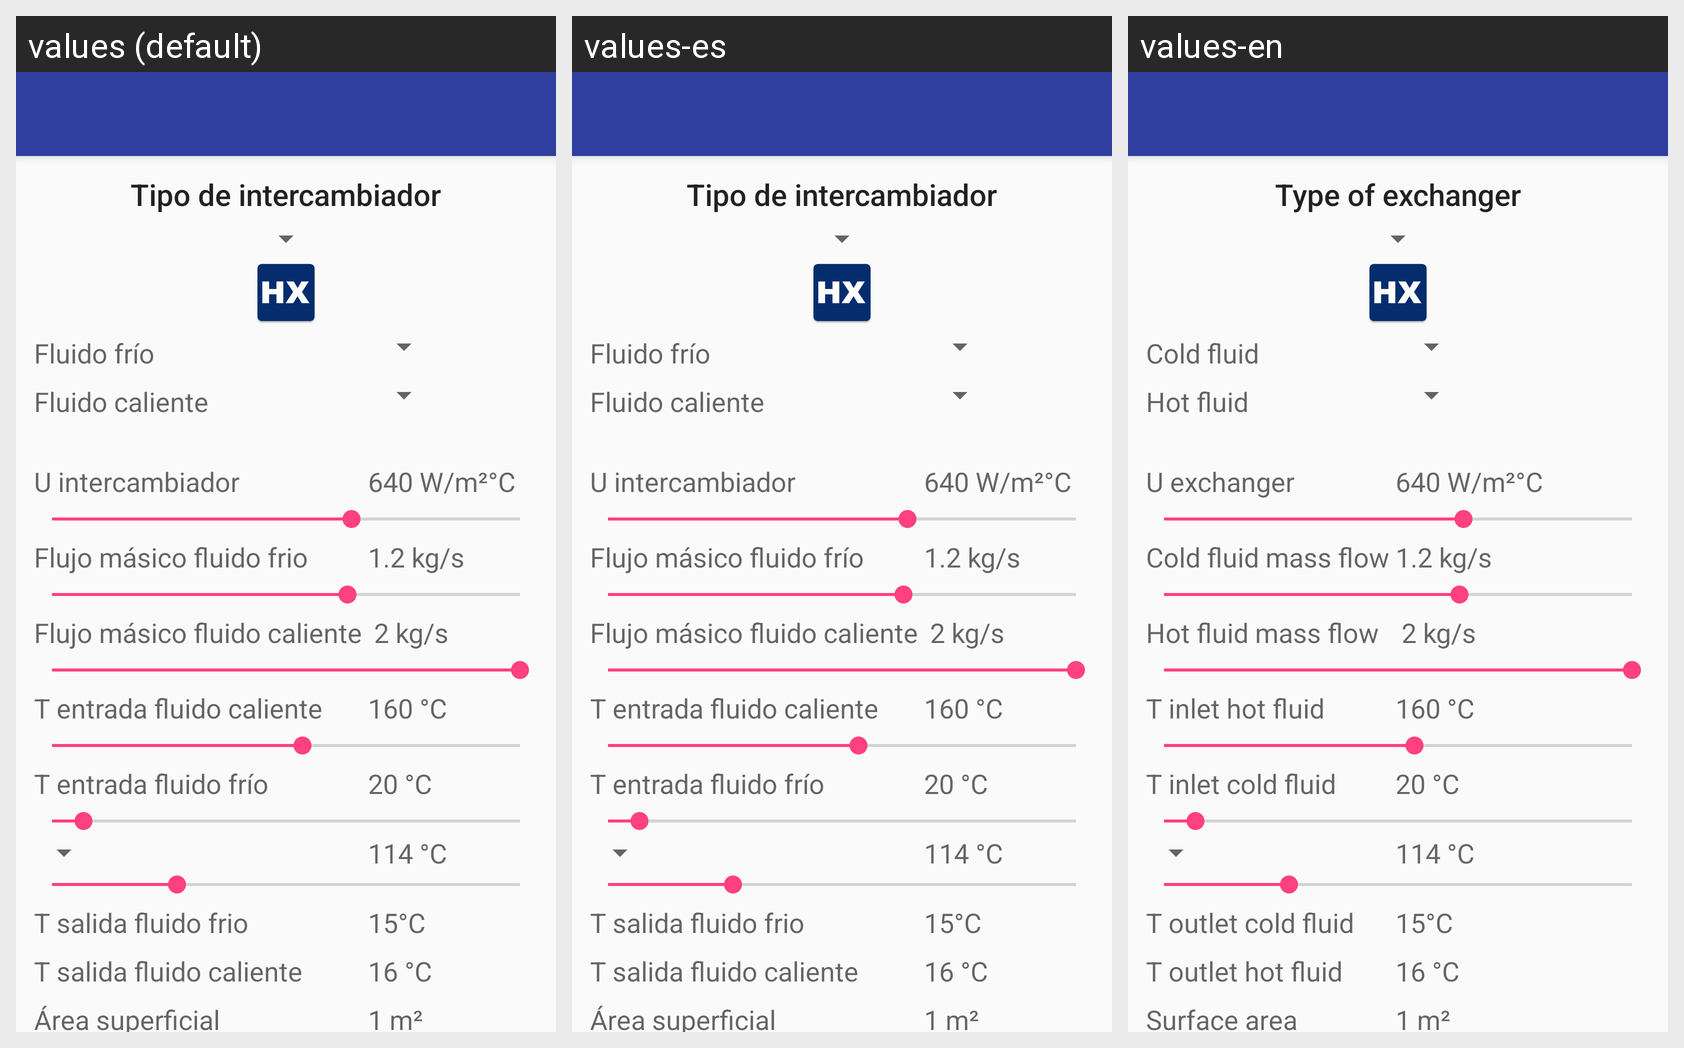

The same Android screen rendered under several of its app's locales, left to right. List the strings drawn on it with the default value and each locale's translation.
Android screen res/layout/activity_scrolling.xml rendered under 3 locales, left to right: values (default), values-es, values-en. Device: Nexus 5 (rendered at 1080×1920; each locale shown at half size, 540×960, under a caption strip naming it); theme AppTheme.
Strings drawn on this screen, with the default value and each locale's value (text and hints the layout hard-codes appear in the picture but are not listed):

TipoIntercambiador
  values: Tipo de intercambiador
  values-es: Tipo de intercambiador
  values-en: Type of exchanger

FluidoFrio
  values: Fluido frío
  values-es: Fluido frío
  values-en: Cold fluid

FluidoCaliente
  values: Fluido caliente
  values-es: Fluido caliente
  values-en: Hot fluid

Uintercambiador
  values: U intercambiador
  values-es: U intercambiador
  values-en: U exchanger

TentradaFluidoFrio
  values: T entrada fluido frío
  values-es: T entrada fluido frío
  values-en: T inlet cold fluid

temp_c_inletInitialValue
  values: 20 °C
  values-es: 20 °C
  values-en: 20 °C

TentradaFluidoCaliente
  values: T entrada fluido caliente
  values-es: T entrada fluido caliente
  values-en: T inlet hot fluid

temp_h_inletInitialValue
  values: 160 °C
  values-es: 160 °C
  values-en: 160 °C

FlujoMasicoFluidoFrio
  values: Flujo másico fluido frio
  values-es: Flujo másico fluido frío
  values-en: Cold fluid mass flow

mf_coldFlowInitialValue
  values: 1.2 kg/s
  values-es: 1.2 kg/s
  values-en: 1.2 kg/s

FlujoMasicoFluidoCaliente
  values: Flujo másico fluido caliente
  values-es: Flujo másico fluido caliente
  values-en: Hot fluid mass flow

mf_hotflowInitialValue
  values: 2 kg/s
  values-es: 2 kg/s
  values-en: 2 kg/s

UcoefInitialValue
  values: 640 W/m²°C
  values-es: 640 W/m²°C
  values-en: 640 W/m²°C

datoConocidoInitialValue
  values: 114 °C
  values-es: 114 °C
  values-en: 114 °C

TsalidaFluidoFrio
  values: T salida fluido frio
  values-es: T salida fluido frio
  values-en: T outlet cold fluid

tempCOutletInitialValue
  values: 15°C
  values-es: 15°C
  values-en: 15°C

TsalidaFluidoCaliente
  values: T salida fluido caliente
  values-es: T salida fluido caliente
  values-en: T outlet hot fluid

tempHOutletInitialValue
  values: 16 °C
  values-es: 16 °C
  values-en: 16 °C

AreaSuperficial
  values: Área superficial
  values-es: Área superficial
  values-en: Surface area

AInitialValue
  values: 1 m²
  values-es: 1 m²
  values-en: 1 m²

NTUIntercambiador
  values: NTU Intercambiador
  values-es: NTU Intercambiador
  values-en: NTU exchanger

NTUinitialValue
  values: 3
  values-es: 3
  values-en: 3

Efectividad
  values: Efectividad
  values-es: Efectividad
  values-en: Effectiveness

EfectivididadInitialValue
  values: 0.8
  values-es: 0.8
  values-en: 0.8

TransferenciaCalor
  values: Transferencia de calor
  values-es: Transferencia de calor
  values-en: Heat transfer

QpuntoRealInitialValue
  values: 50 kW
  values-es: 50 kW
  values-en: 50 kW

CFlujoFrio
  values: C flujo frio
  values-es: C flujo frio
  values-en: C cold flow

textoPrueba
  values: TextView
  values-es: TextView
  values-en: TextView

CFlujoCaliente
  values: C flujo caliente
  values-es: C flujo caliente
  values-en: C hot flow

CminCmax
  values: Cmín / Cmáx
  values-es: Cmín / Cmáx  [not translated; the default value is used]
  values-en: Cmín / Cmáx  [not translated; the default value is used]
